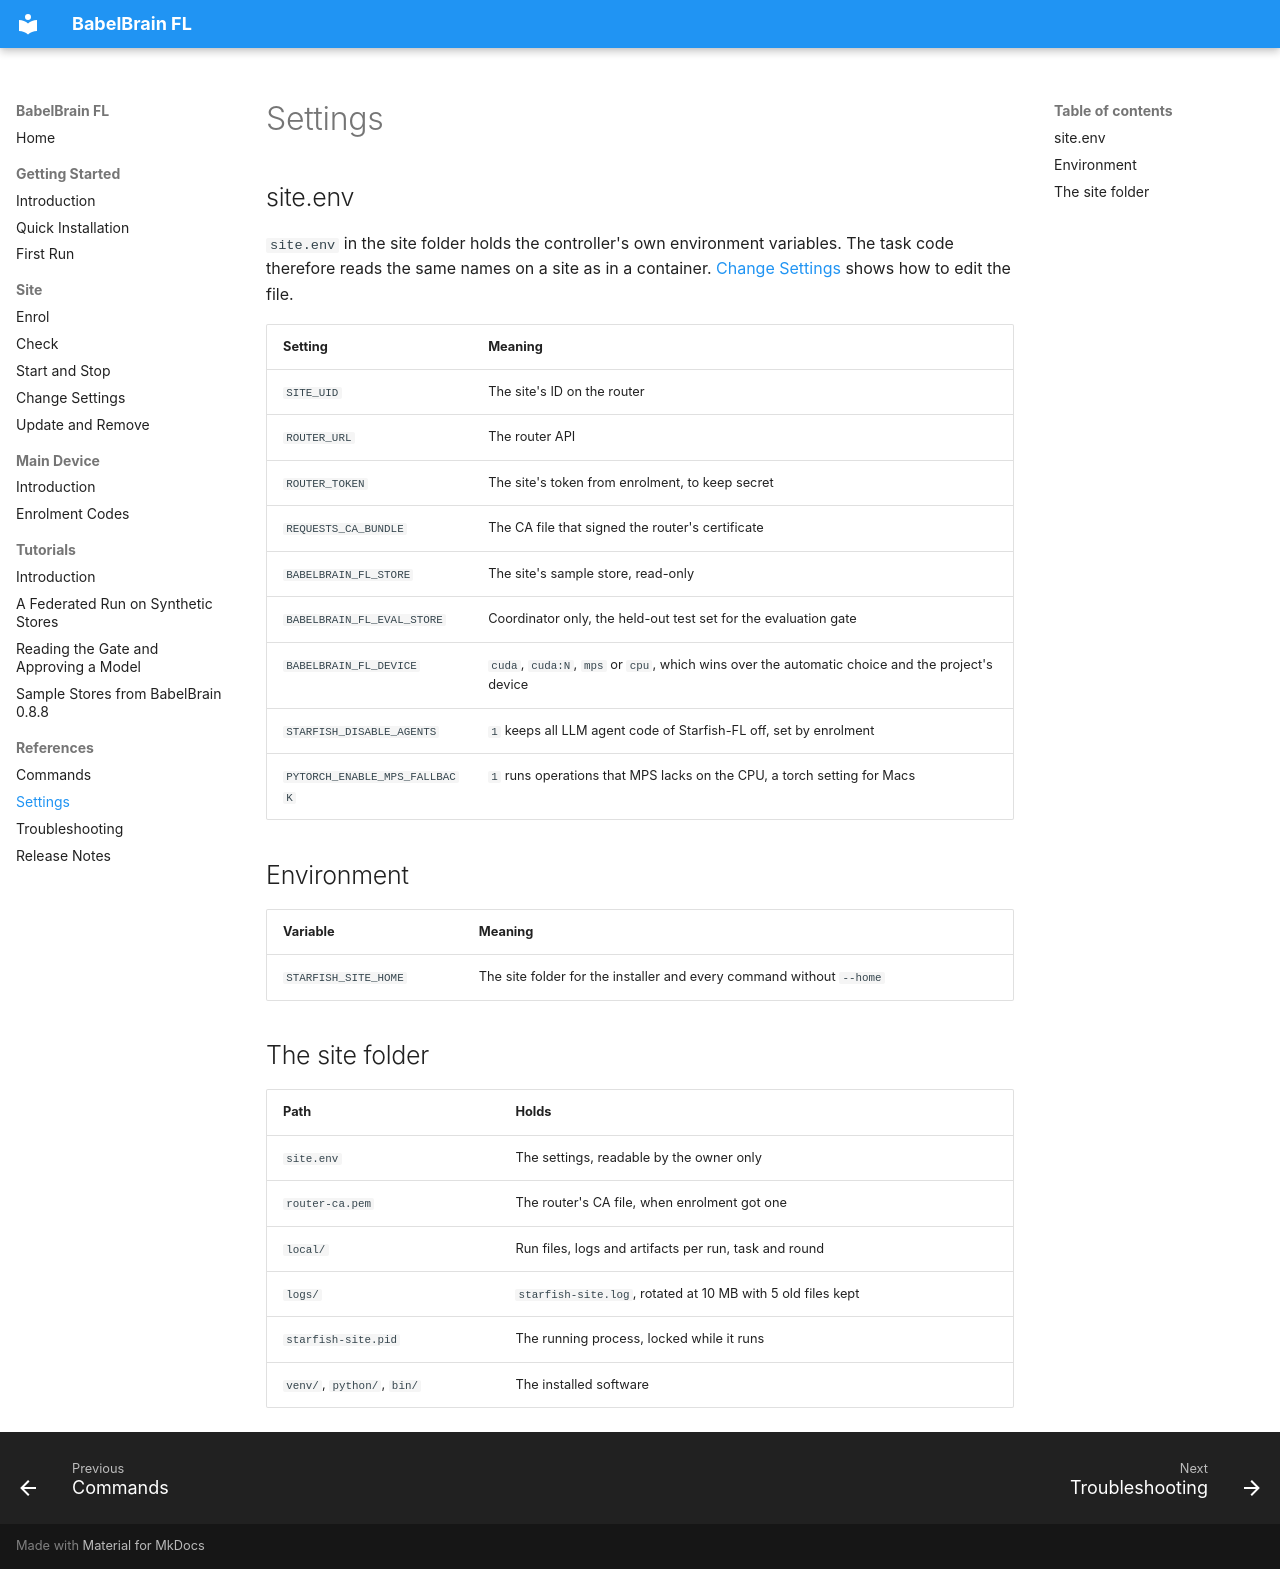

repository: denoslab/babelbrain-fl-docs · page: references/settings/index.html · generator: mkdocs

# Settings

## site.env

`site.env` in the site folder holds the controller's own environment variables. The task code therefore reads the same names on a site as in a container. [Change Settings](../site/change-settings.md) shows how to edit the file.

| Setting | Meaning |
| --- | --- |
| `SITE_UID` | The site's ID on the router |
| `ROUTER_URL` | The router API |
| `ROUTER_TOKEN` | The site's token from enrolment, to keep secret |
| `REQUESTS_CA_BUNDLE` | The CA file that signed the router's certificate |
| `BABELBRAIN_FL_STORE` | The site's sample store, read-only |
| `BABELBRAIN_FL_EVAL_STORE` | Coordinator only, the held-out test set for the evaluation gate |
| `BABELBRAIN_FL_DEVICE` | `cuda`, `cuda:N`, `mps` or `cpu`, which wins over the automatic choice and the project's device |
| `STARFISH_DISABLE_AGENTS` | `1` keeps all LLM agent code of Starfish-FL off, set by enrolment |
| `PYTORCH_ENABLE_MPS_FALLBACK` | `1` runs operations that MPS lacks on the CPU, a torch setting for Macs |

## Environment

| Variable | Meaning |
| --- | --- |
| `STARFISH_SITE_HOME` | The site folder for the installer and every command without `--home` |

## The site folder

| Path | Holds |
| --- | --- |
| `site.env` | The settings, readable by the owner only |
| `router-ca.pem` | The router's CA file, when enrolment got one |
| `local/` | Run files, logs and artifacts per run, task and round |
| `logs/` | `starfish-site.log`, rotated at 10 MB with 5 old files kept |
| `starfish-site.pid` | The running process, locked while it runs |
| `venv/`, `python/`, `bin/` | The installed software |
